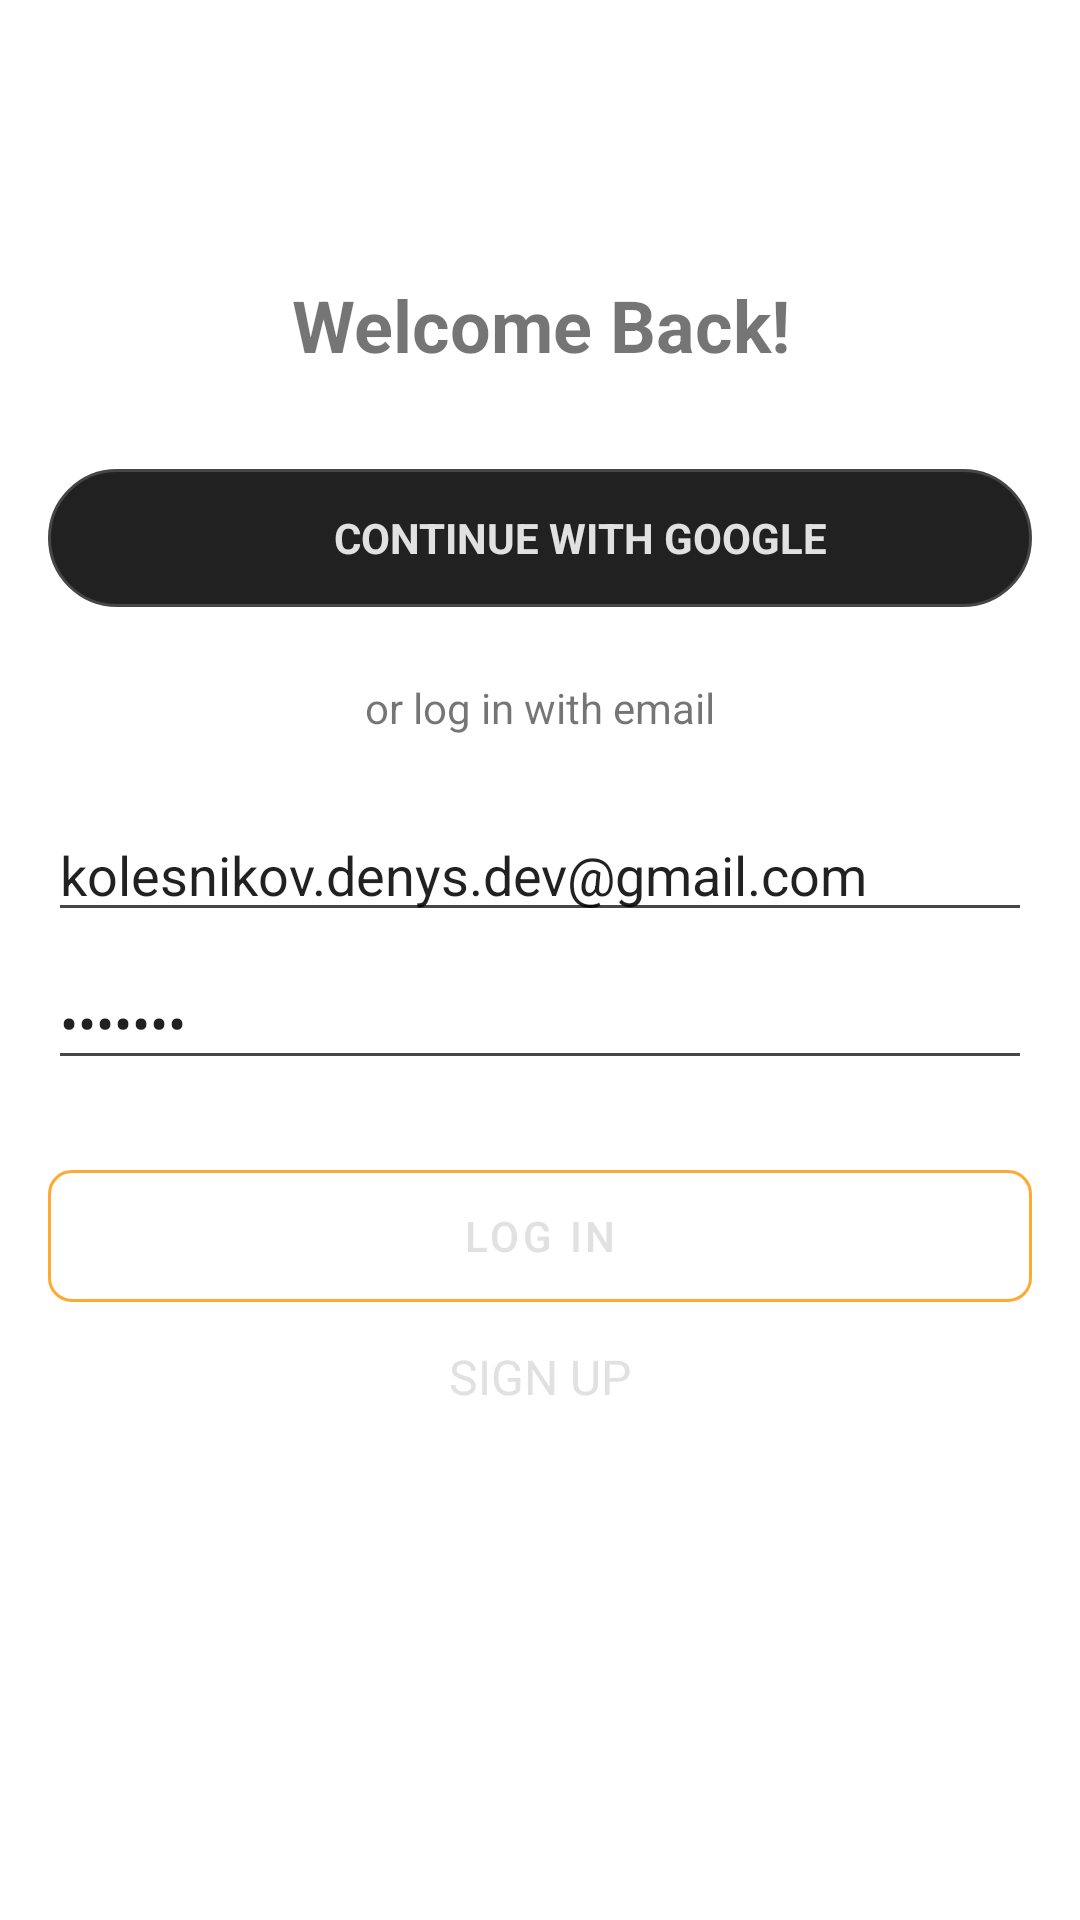

Produce the Android XML layout that renders to this screen, including the resource entries it uses.
<!-- AndroidManifest.xml: application theme Theme.MovieNote -->
<!-- res/layout/sign_in_fragment.xml -->
<?xml version="1.0" encoding="utf-8"?>
<layout xmlns:android="http://schemas.android.com/apk/res/android"
    xmlns:app="http://schemas.android.com/apk/res-auto"
    xmlns:tools="http://schemas.android.com/tools">

    <data>

        <variable
            name="buttonHandler"
            type="com.best.movie.note.ui.signup.SignInFragment.SignUpFragmentButtonsHandler" />
    </data>

    <androidx.constraintlayout.widget.ConstraintLayout
        android:layout_width="match_parent"
        android:layout_height="match_parent">

        <LinearLayout
            android:layout_width="match_parent"
            android:layout_height="match_parent"
            android:layout_marginLeft="16dp"
            android:layout_marginRight="16dp"
            android:orientation="vertical"
            tools:context=".ui.profile.ProfileFragment">

            <TextView
                android:layout_width="match_parent"
                android:layout_height="wrap_content"
                android:layout_marginTop="92dp"
                android:src="@drawable/ic_profile_24px"
                android:text="Welcome Back!"
                android:textAlignment="center"
                android:textSize="24sp"
                android:textStyle="bold" />

            <RelativeLayout
                android:onClick="@{buttonHandler.signInGoogleH}"
                android:layout_width="match_parent"
                android:layout_height="46dp"
                android:layout_marginTop="32dp"
                android:background="@drawable/border_button_google">

                <LinearLayout
                    android:layout_width="wrap_content"
                    android:layout_height="wrap_content"
                    android:layout_centerHorizontal="true"
                    android:layout_centerVertical="true"
                    android:orientation="horizontal">

                    <ImageView
                        android:layout_width="15dp"
                        android:layout_height="15dp"
                        android:layout_marginTop="2dp"
                        android:src="@drawable/ic_google" />

                    <TextView
                        android:layout_width="wrap_content"
                        android:layout_height="wrap_content"
                        android:layout_marginLeft="12dp"
                        android:text="CONTINUE WITH GOOGLE"
                        android:textColor="@color/white"
                        android:textStyle="bold" />

                </LinearLayout>

            </RelativeLayout>

            <TextView
                android:layout_width="match_parent"
                android:layout_height="wrap_content"
                android:layout_marginTop="24dp"
                android:text="or log in with email"
                android:textAlignment="center" />

            <EditText
                android:id="@+id/emailEditText"
                android:layout_width="match_parent"
                android:layout_height="wrap_content"
                android:layout_marginTop="24dp"
                android:backgroundTint="@color/devider_lines_color"
                android:hint="Your Email"
                android:inputType="textEmailAddress"
                android:text="kolesnikov.denys.dev@gmail.com" />

            <EditText
                android:id="@+id/passwordEditText"
                android:layout_width="match_parent"
                android:layout_height="wrap_content"
                android:layout_marginTop="8dp"
                android:backgroundTint="@color/devider_lines_color"
                android:hint="Your Password"
                android:inputType="textPassword"
                android:text="1234567" />

            <EditText
                android:id="@+id/repeatPasswordEditText"
                android:layout_width="match_parent"
                android:layout_height="wrap_content"
                android:layout_marginTop="8dp"
                android:backgroundTint="@color/devider_lines_color"
                android:hint="Confirm Password"
                android:inputType="textPassword"
                android:visibility="gone" />

            <EditText
                android:id="@+id/nameEditText"
                android:layout_width="match_parent"
                android:layout_height="wrap_content"
                android:layout_marginTop="8dp"
                android:backgroundTint="@color/devider_lines_color"
                android:hint="Your Name"
                android:inputType="textPersonName"
                android:visibility="gone" />

            <com.google.android.material.button.MaterialButton
                android:id="@+id/loginSignUpButton"
                style="@style/Widget.MaterialComponents.Button.OutlinedButton"
                android:layout_width="match_parent"
                android:layout_height="56dp"
                android:layout_marginTop="24dp"
                android:onClick="@{buttonHandler.loginSignUp}"
                android:text="Log in"
                app:cornerRadius="8dp"
                app:strokeColor="@color/special_yellow" />

            <TextView
                android:id="@+id/toggleLoginSignUpextView"
                android:layout_width="wrap_content"
                android:layout_height="wrap_content"
                android:layout_gravity="center_horizontal"
                android:layout_marginTop="8dp"
                android:clickable="true"
                android:onClick="@{buttonHandler.toggleLoginMode}"
                android:text="SIGN UP"
                android:textColor="@color/white"
                android:textSize="16sp" />

        </LinearLayout>

    </androidx.constraintlayout.widget.ConstraintLayout>

</layout>
<!-- resources referenced by this layout -->
<resources>
  <color name="devider_lines_color">#464648</color>
  <color name="special_yellow">#FFA931</color>
  <color name="white">#E1E1E1</color>
  <!-- drawable border_button_google (drawable) -->
  <?xml version="1.0" encoding="utf-8"?>
  <shape xmlns:android="http://schemas.android.com/apk/res/android"
      android:shape="rectangle">
      <corners android:radius="50dp" />
      <solid android:color="#212121"/>
      <stroke
          android:width="1dp"
          android:color="@color/devider_lines_color" />
  
  </shape>
  <!-- drawable ic_profile_24px (drawable) -->
  <vector xmlns:android="http://schemas.android.com/apk/res/android"
      android:width="24dp"
      android:height="24dp"
      android:viewportWidth="24"
      android:viewportHeight="24">
      <path
          android:fillColor="@color/special_gray_1"
          android:pathData="M9,11.75C8.31,11.75 7.75,12.31 7.75,13C7.75,13.69 8.31,14.25 9,14.25C9.69,14.25 10.25,13.69 10.25,13C10.25,12.31 9.69,11.75 9,11.75ZM15,11.75C14.31,11.75 13.75,12.31 13.75,13C13.75,13.69 14.31,14.25 15,14.25C15.69,14.25 16.25,13.69 16.25,13C16.25,12.31 15.69,11.75 15,11.75ZM12,2C6.48,2 2,6.48 2,12C2,17.52 6.48,22 12,22C17.52,22 22,17.52 22,12C22,6.48 17.52,2 12,2ZM12,20C7.59,20 4,16.41 4,12C4,11.71 4.02,11.42 4.05,11.14C6.41,10.09 8.28,8.16 9.26,5.77C11.07,8.33 14.05,10 17.42,10C18.2,10 18.95,9.91 19.67,9.74C19.88,10.45 20,11.21 20,12C20,16.41 16.41,20 12,20Z" />
  </vector>
  <style name="Theme.MovieNote" parent="Theme.MaterialComponents.DayNight.DarkActionBar">
          
          <item name="colorPrimary">@color/white</item>
          <item name="colorPrimaryVariant">@color/special_black</item>
          <item name="colorOnPrimary">@color/black</item>
          
          <item name="colorSecondary">@color/teal_200</item>
          <item name="colorSecondaryVariant">@color/teal_200</item>
          <item name="colorOnSecondary">@color/black</item>
          
          <item name="android:statusBarColor">@color/black</item>
      </style>
  <color name="special_gray_1">#1f1f1f</color>
  <color name="special_black">#121212</color>
  <color name="black">#000000</color>
  <color name="teal_200">#03DAC5</color>
</resources>
